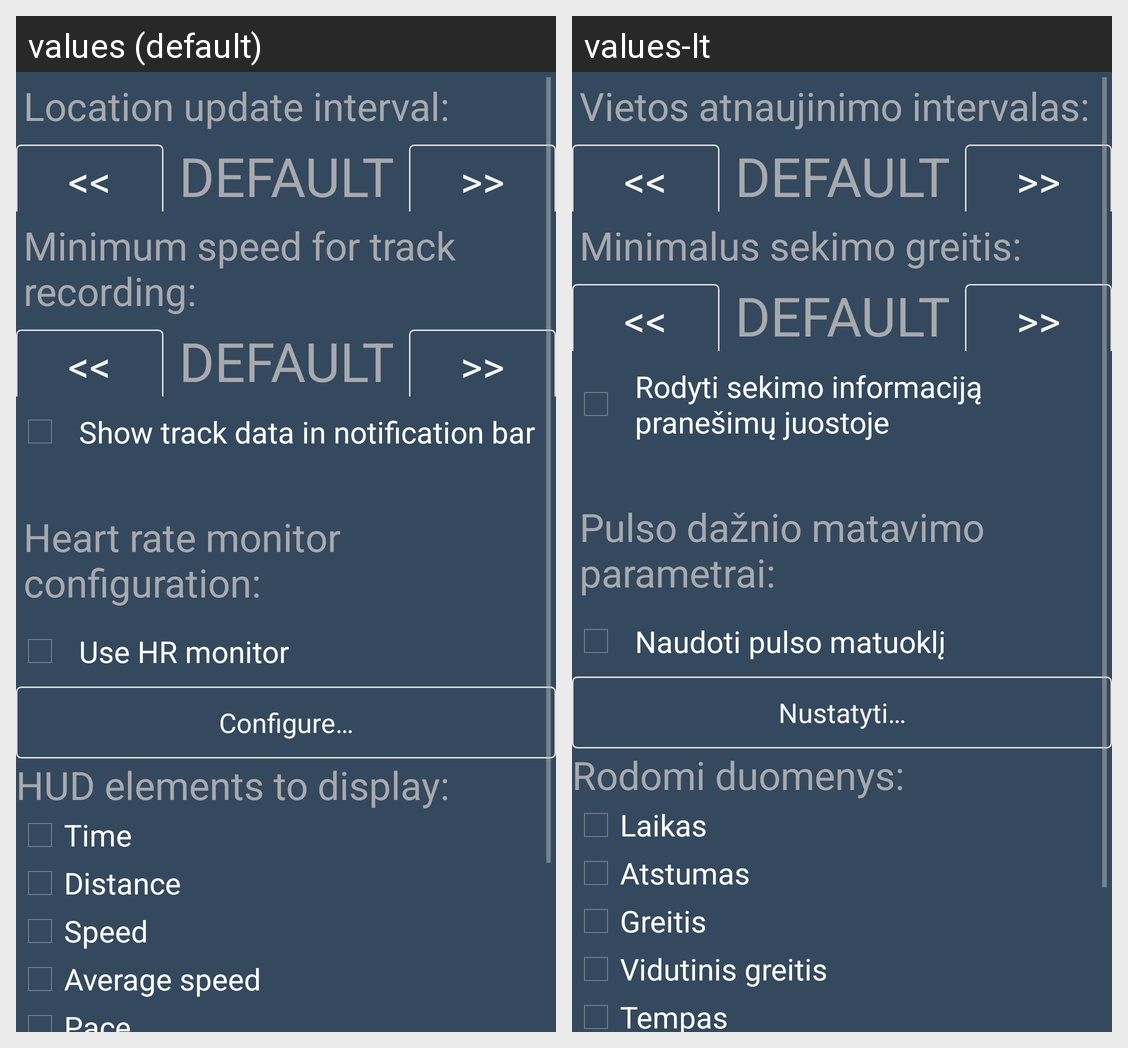

The same Android screen rendered under two of its app's locales, left to right. List the strings drawn on it with the default value and each locale's translation.
Android screen res/layout/activity_settings.xml rendered under 2 locales, left to right: values (default), values-lt. Device: Nexus 5 (rendered at 1080×1920; each locale shown at half size, 540×960, under a caption strip naming it); theme AppTheme.
Strings drawn on this screen, with the default value and each locale's value (text and hints the layout hard-codes, and strings that could not be matched under every locale, appear in the picture but are not listed):

t_interval_title
  values: Location update interval:
  values-lt: Vietos atnaujinimo intervalas:

settings_interval_decrease
  values: <<
  values-lt: <<  [not translated; the default value is used]

settings_interval_value
  values: DEFAULT
  values-lt: DEFAULT

settings_interval_increase
  values: >>
  values-lt: >>  [not translated; the default value is used]

t_speed_title
  values: Minimum speed for track recording:
  values-lt: Minimalus sekimo greitis:

settings_showinfotonotif
  values: Show track data in notification bar
  values-lt: Rodyti sekimo informaciją pranešimų juostoje

t_settings_hrm
  values: Heart rate monitor configuration:
  values-lt: Pulso dažnio matavimo parametrai:

chk_use_hrm
  values: Use HR monitor
  values-lt: Naudoti pulso matuoklį

b_configure_hrm
  values: Configure…
  values-lt: Nustatyti…

hud_display_elements
  values: HUD elements to display:
  values-lt: Rodomi duomenys:

chk_duration
  values: Time
  values-lt: Laikas

chk_distance
  values: Distance
  values-lt: Atstumas

chk_speed
  values: Speed
  values-lt: Greitis

chk_avspeed
  values: Average speed
  values-lt: Vidutinis greitis

chk_pace
  values: Pace
  values-lt: Tempas
